Run: headless pygame with SDL's dummy video driver; simulated clock (each Clock.tick advances the game by its frame time, no real sleeping); random seed 0; keys injected as events and as key.get_pressed() state; no mouse input.
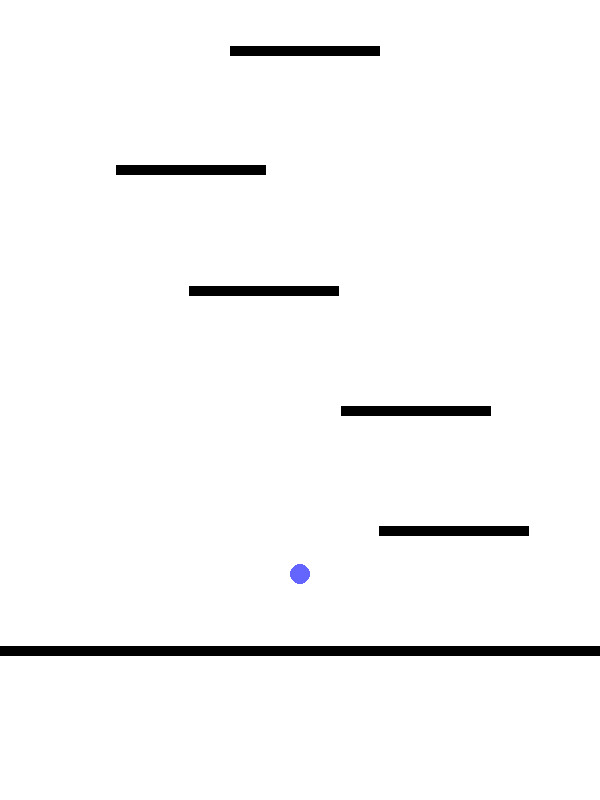
Frame 1 of 4 · flips 1–60 · no input
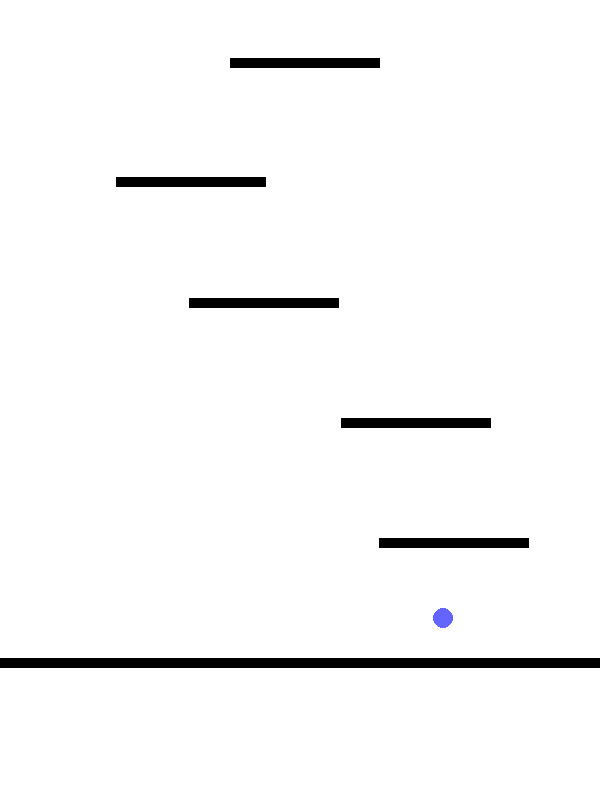
Frame 2 of 4 · flips 61–180 · tapped SPACE, RETURN · held RIGHT (→), D
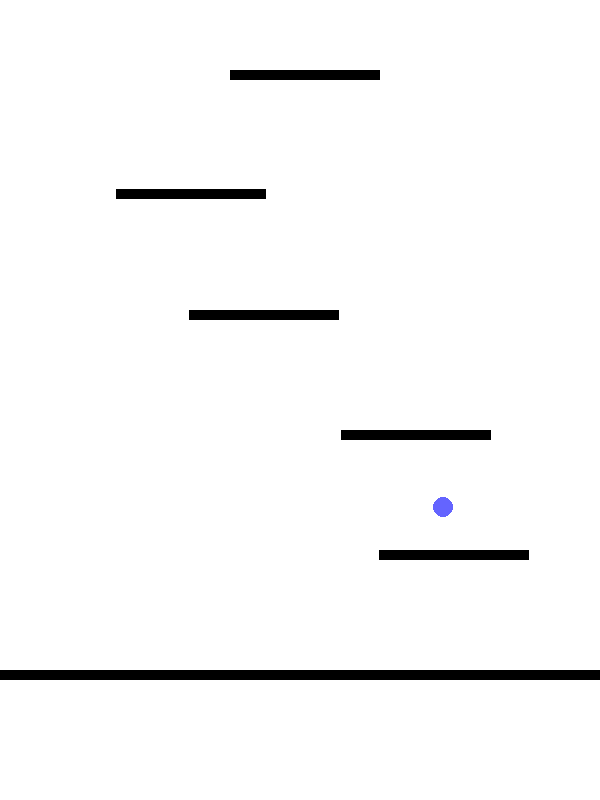
Frame 3 of 4 · flips 181–300 · held DOWN (↓), S
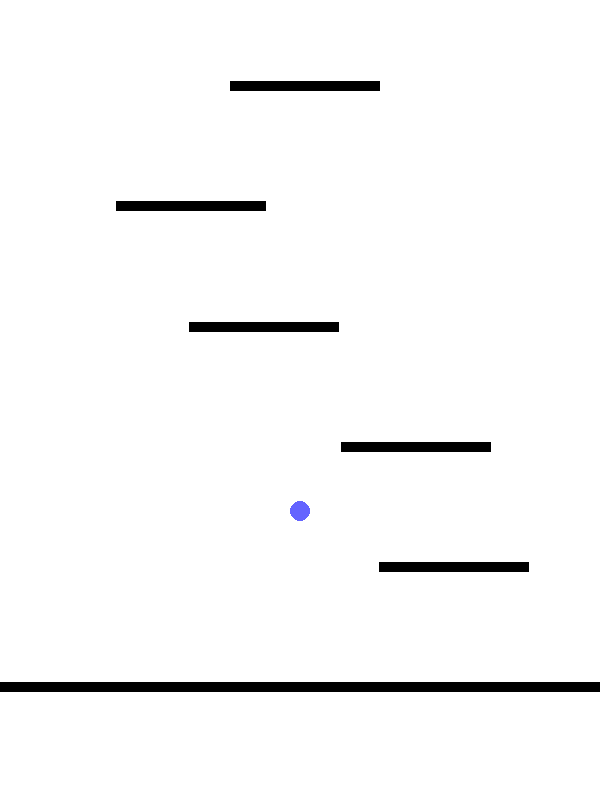
Frame 4 of 4 · flips 301–420 · held LEFT (←), A, UP (↑), W

The pygame program that drew these frames:

import pygame
import time
from pygame import (K_LEFT, K_RIGHT, KEYDOWN, KEYUP, K_a, K_d)
import random

screenx = 600
screeny = 800

BRICK_WIDTH_RATIO = 4
BRICK_SPEED_RATIO = 8000
JUMP_HEIGHT_DIFF_RATIO = 100_000
JUMP_HEIGHT_INITIAL_RATIO = 500
BRICK_Y_DIST_RATIO = 0.15
BALL_HORIZONTAL_SPEED_RATIO = 1000

ball_y = screeny * 0.7
ball_x = screenx / 2

bricks = [
    (0, screeny * .8, screenx, 10)]
def updateBricks():
    global BRICK_WIDTH_RATIO
    global bricks
    global screenx
    global screeny
    miny = min(list(map(lambda brick:brick[1], bricks)))
    if miny > screeny * BRICK_Y_DIST_RATIO:
        width = screenx / BRICK_WIDTH_RATIO
        bricks.append((random.uniform(0, screenx - width), miny - screeny * BRICK_Y_DIST_RATIO, width, 10))
    bricks = list(map(lambda brick:  (brick[0], brick[1] + screeny / BRICK_SPEED_RATIO, brick[2], brick[3]), bricks))

def intersect_bricks(pos):
    for brick in bricks:
        if(pos[0] >= brick[0] and pos[0] <= brick[0] + brick[2]
        and pos[1] >= brick[1] and pos[1] <= brick[1] + brick[3]):
            return True
    return False

pygame.init()
pygame.font.init()
my_font = pygame.font.SysFont('Comic Sans MS', 30)
game_over_text = my_font.render('You have lost bitch', False, (255, 255, 255))

screen = pygame.display.set_mode([screenx, screeny])
running = True
speed_x = 0
speed_y = 0.01
black = (0, 0, 0)
direction_up = False
up_dist = 0
lost = False

while running:
    time.sleep(0.001)
    for event in pygame.event.get():
        if event.type == KEYDOWN:
            if event.key == K_LEFT or event.key == K_a:
                speed_x -= (screenx / BALL_HORIZONTAL_SPEED_RATIO)
            if event.key == K_RIGHT or event.key == K_d:
                speed_x += screenx / BALL_HORIZONTAL_SPEED_RATIO
        if event.type == KEYUP:
            if event.key == K_LEFT or event.key == K_a:
                speed_x += (screenx / BALL_HORIZONTAL_SPEED_RATIO)
            if event.key == K_RIGHT or event.key == K_d:
                speed_x -= screenx / BALL_HORIZONTAL_SPEED_RATIO
        if event.type == pygame.QUIT:
            running = False

    ball_x += speed_x
    ball_x %= screenx
    screen.fill((255, 255, 255))
    updateBricks()
    for x in bricks:
        pygame.draw.rect(screen, black, pygame.Rect(x))
    pygame.draw.circle(screen, (100, 100, 255), (ball_x, ball_y), 10)

    ball_y += speed_y
    speed_y += screeny / JUMP_HEIGHT_DIFF_RATIO
    if speed_y > 0 and intersect_bricks((ball_x, ball_y)):
        speed_y = - (screeny / JUMP_HEIGHT_INITIAL_RATIO)
    pygame.display.flip()

    if ball_y > screeny:
        screen.fill(black)
        screen.blit(game_over_text, (screenx/2 - game_over_text.get_width()/2,screeny/2 - game_over_text.get_height()/2))
        pygame.display.flip()
        time.sleep(2)
        lost = False    
        ball_y = screeny * 0.7
        ball_x = screenx/2
        bricks = [(0, screeny * .8, screenx, 10)]

pygame.quit()
